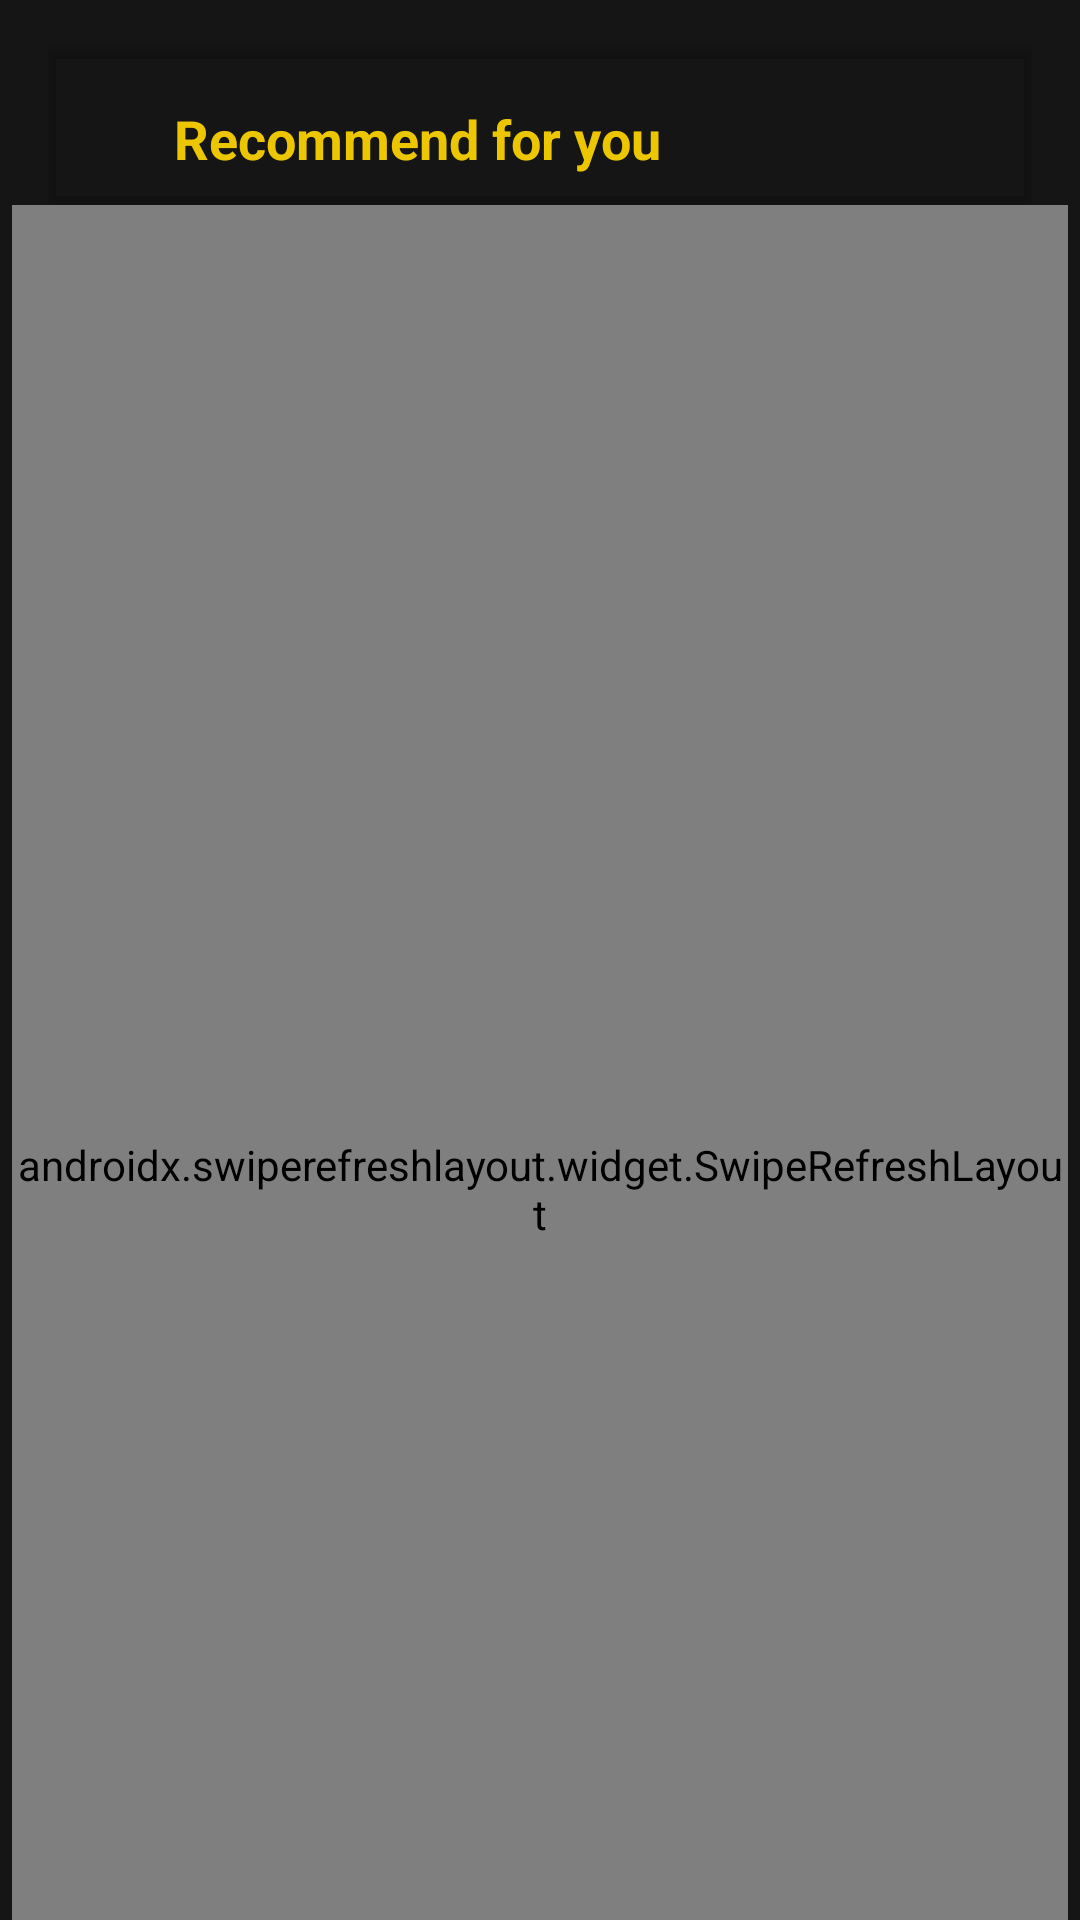

Android layout source for this screen:
<!-- AndroidManifest.xml: application theme AppTheme -->
<!-- res/layout/fragment_watch_list.xml -->
<?xml version="1.0" encoding="utf-8"?>
<androidx.coordinatorlayout.widget.CoordinatorLayout xmlns:android="http://schemas.android.com/apk/res/android"
    xmlns:app="http://schemas.android.com/apk/res-auto"
    android:layout_width="match_parent"
    android:layout_height="match_parent"
    android:background="@color/black1">

    <com.google.android.material.appbar.AppBarLayout
        android:id="@+id/appbar"
        android:layout_width="match_parent"
        android:layout_height="wrap_content"
        android:layout_marginStart="16dp"
        android:layout_marginEnd="16dp">

        <com.google.android.material.appbar.CollapsingToolbarLayout
            android:layout_width="match_parent"
            android:layout_height="wrap_content"
            app:contentScrim="@color/yellow"
            app:layout_scrollFlags="scroll|exitUntilCollapsed"
            app:title="My watch list">

            <androidx.cardview.widget.CardView
                android:layout_width="match_parent"
                android:layout_height="wrap_content"
                android:layout_marginTop="16dp"
                android:backgroundTint="@color/noColor">

                <androidx.constraintlayout.widget.ConstraintLayout
                    android:layout_width="match_parent"
                    android:layout_height="match_parent">

                    <TextView
                        android:id="@+id/textView19"
                        android:layout_width="wrap_content"
                        android:layout_height="wrap_content"
                        android:layout_marginStart="24dp"
                        android:layout_marginTop="16dp"
                        android:foreground="@drawable/border_rectangl_yellow_1dp"
                        android:paddingLeft="18dp"
                        android:paddingTop="2dp"
                        android:paddingRight="20dp"
                        android:paddingBottom="2dp"
                        android:text="@string/recommend_for_you"
                        android:textColor="@color/yellow"
                        android:textSize="18sp"
                        android:textStyle="bold"
                        app:layout_constraintStart_toStartOf="parent"
                        app:layout_constraintTop_toTopOf="parent" />

                    <androidx.recyclerview.widget.RecyclerView
                        android:id="@+id/recycler_view_for_you_watch_list_id"
                        android:layout_width="match_parent"
                        android:layout_height="match_parent"
                        android:layout_marginTop="8dp"
                        app:layout_constraintBottom_toBottomOf="parent"
                        app:layout_constraintEnd_toEndOf="parent"
                        app:layout_constraintStart_toStartOf="parent"
                        app:layout_constraintTop_toBottomOf="@+id/textView19" />
                </androidx.constraintlayout.widget.ConstraintLayout>
            </androidx.cardview.widget.CardView>
        </com.google.android.material.appbar.CollapsingToolbarLayout>
    </com.google.android.material.appbar.AppBarLayout>

    <androidx.swiperefreshlayout.widget.SwipeRefreshLayout
        android:id="@+id/swipe_refresh_watch_list_id"
        android:layout_width="match_parent"
        android:layout_height="match_parent"
        android:layout_marginStart="4dp"
        android:layout_marginLeft="4dp"
        android:layout_marginEnd="4dp"
        android:layout_marginRight="4dp"
        android:paddingTop="16dp"
        app:layout_behavior="com.google.android.material.appbar.AppBarLayout$ScrollingViewBehavior">

        <androidx.core.widget.NestedScrollView
            android:layout_width="match_parent"
            android:layout_height="match_parent">

            <androidx.constraintlayout.widget.ConstraintLayout
                android:layout_width="match_parent"
                android:layout_height="match_parent">

                
                <com.google.android.gms.ads.AdView
                    android:id="@+id/adView_banner_watchList"
                    android:layout_width="match_parent"
                    android:layout_height="wrap_content"
                    android:layout_marginStart="8dp"
                    android:layout_marginTop="8dp"
                    android:layout_marginEnd="8dp"
                    app:adSize="SMART_BANNER"
                    app:adUnitId="ca-app-pub-3940256099942544/6300978111"
                    app:layout_constraintEnd_toEndOf="parent"
                    app:layout_constraintStart_toStartOf="parent"
                    app:layout_constraintTop_toTopOf="parent" />

                <androidx.constraintlayout.widget.ConstraintLayout
                    android:id="@+id/constraintLayout17"
                    android:layout_width="match_parent"
                    android:layout_height="match_parent"
                    android:layout_margin="4dp"
                    android:paddingStart="4dp"
                    android:paddingLeft="4dp"
                    android:paddingTop="4dp"
                    android:paddingEnd="4dp"
                    android:paddingRight="4dp"
                    app:layout_constraintEnd_toEndOf="parent"
                    app:layout_constraintStart_toStartOf="parent"
                    app:layout_constraintTop_toBottomOf="@+id/adView_banner_watchList">


                    <TextView
                        android:id="@+id/textView21"
                        android:layout_width="wrap_content"
                        android:layout_height="wrap_content"
                        android:layout_marginStart="24dp"
                        android:layout_marginTop="16dp"
                        android:foreground="@drawable/border_rectangl_yellow_1dp"
                        android:paddingLeft="18dp"
                        android:paddingTop="2dp"
                        android:paddingRight="20dp"
                        android:paddingBottom="2dp"
                        android:text="@string/your_watch_list"
                        android:textColor="@color/yellow"
                        android:textSize="18sp"
                        android:textStyle="bold"
                        app:layout_constraintStart_toStartOf="parent"
                        app:layout_constraintTop_toTopOf="parent" />

                    <androidx.recyclerview.widget.RecyclerView
                        android:id="@+id/recycler_view_my_watch_list_id"
                        android:layout_width="match_parent"
                        android:layout_height="wrap_content"
                        android:layout_marginTop="8dp"
                        android:layout_marginBottom="8dp"
                        app:layout_constraintBottom_toBottomOf="parent"
                        app:layout_constraintEnd_toEndOf="parent"
                        app:layout_constraintStart_toStartOf="parent"
                        app:layout_constraintTop_toBottomOf="@+id/textView21" />


                    <ProgressBar
                        android:id="@+id/progressBar_watch_list_id"
                        android:layout_width="40dp"
                        android:layout_height="40dp"
                        android:layout_marginBottom="24dp"
                        android:background="@drawable/circle_background_black"
                        android:visibility="gone"
                        app:layout_constraintBottom_toBottomOf="@+id/recycler_view_my_watch_list_id"
                        app:layout_constraintEnd_toEndOf="parent"
                        app:layout_constraintStart_toStartOf="parent" />

                    <TextView
                        android:id="@+id/textView_empty_watch_list_id"
                        android:layout_width="wrap_content"
                        android:layout_height="wrap_content"
                        android:layout_marginTop="64dp"
                        android:background="@drawable/full_corner_background_yellow"
                        android:gravity="center"
                        android:paddingStart="16dp"
                        android:paddingTop="8dp"
                        android:paddingEnd="16dp"
                        android:paddingBottom="8dp"
                        android:text="@string/your_watch_list_is_empty"
                        android:textColor="@color/black2"
                        app:layout_constraintEnd_toEndOf="@+id/recycler_view_my_watch_list_id"
                        app:layout_constraintStart_toStartOf="parent"
                        app:layout_constraintTop_toBottomOf="@+id/textView21" />

                </androidx.constraintlayout.widget.ConstraintLayout>


            </androidx.constraintlayout.widget.ConstraintLayout>
        </androidx.core.widget.NestedScrollView>
    </androidx.swiperefreshlayout.widget.SwipeRefreshLayout>


</androidx.coordinatorlayout.widget.CoordinatorLayout>
<!-- resources referenced by this layout -->
<resources>
  <color name="black1">#151515</color>
  <color name="black2">#302F2F</color>
  <color name="noColor">#00000000</color>
  <color name="yellow">#ECC600</color>
  <!-- drawable border_rectangl_yellow_1dp (drawable) -->
  <?xml version="1.0" encoding="utf-8"?>
  <shape xmlns:android="http://schemas.android.com/apk/res/android"
      android:shape="rectangle">
      <solid android:color="@color/noColor" />
  
      <stroke
          android:width="1dp"
          android:color="@color/yellow" />
  
      
  
      <corners
          android:bottomLeftRadius="16dp"
          android:bottomRightRadius="16dp"
          android:topLeftRadius="16dp"
          android:topRightRadius="16dp" />
  </shape>
  <!-- drawable circle_background_black (drawable) -->
  <?xml version="1.0" encoding="utf-8"?>
  <shape xmlns:android="http://schemas.android.com/apk/res/android"
      android:shape="oval">
      <solid android:color="@color/black2" />
      <size
          android:width="50dp"
          android:height="50dp" />
  </shape>
  <!-- drawable full_corner_background_yellow (drawable) -->
  <?xml version="1.0" encoding="utf-8"?>
  <shape xmlns:android="http://schemas.android.com/apk/res/android">
      <solid android:color="@color/yellow"></solid>
      <corners
          android:bottomLeftRadius="16dp"
          android:bottomRightRadius="16dp"
          android:topLeftRadius="16dp"
          android:topRightRadius="16dp"></corners>
  </shape>
  <string name="recommend_for_you">Recommend for you</string>
  <string name="your_watch_list">Your Watch List</string>
  <string name="your_watch_list_is_empty">Your watch list is empty</string>
  <style name="AppTheme" parent="Theme.AppCompat.Light.DarkActionBar">
          
          <item name="colorPrimary">@color/black1</item>
          <item name="colorPrimaryDark">@color/black1</item>
          <item name="colorAccent">@color/yellow</item>
      </style>
</resources>
